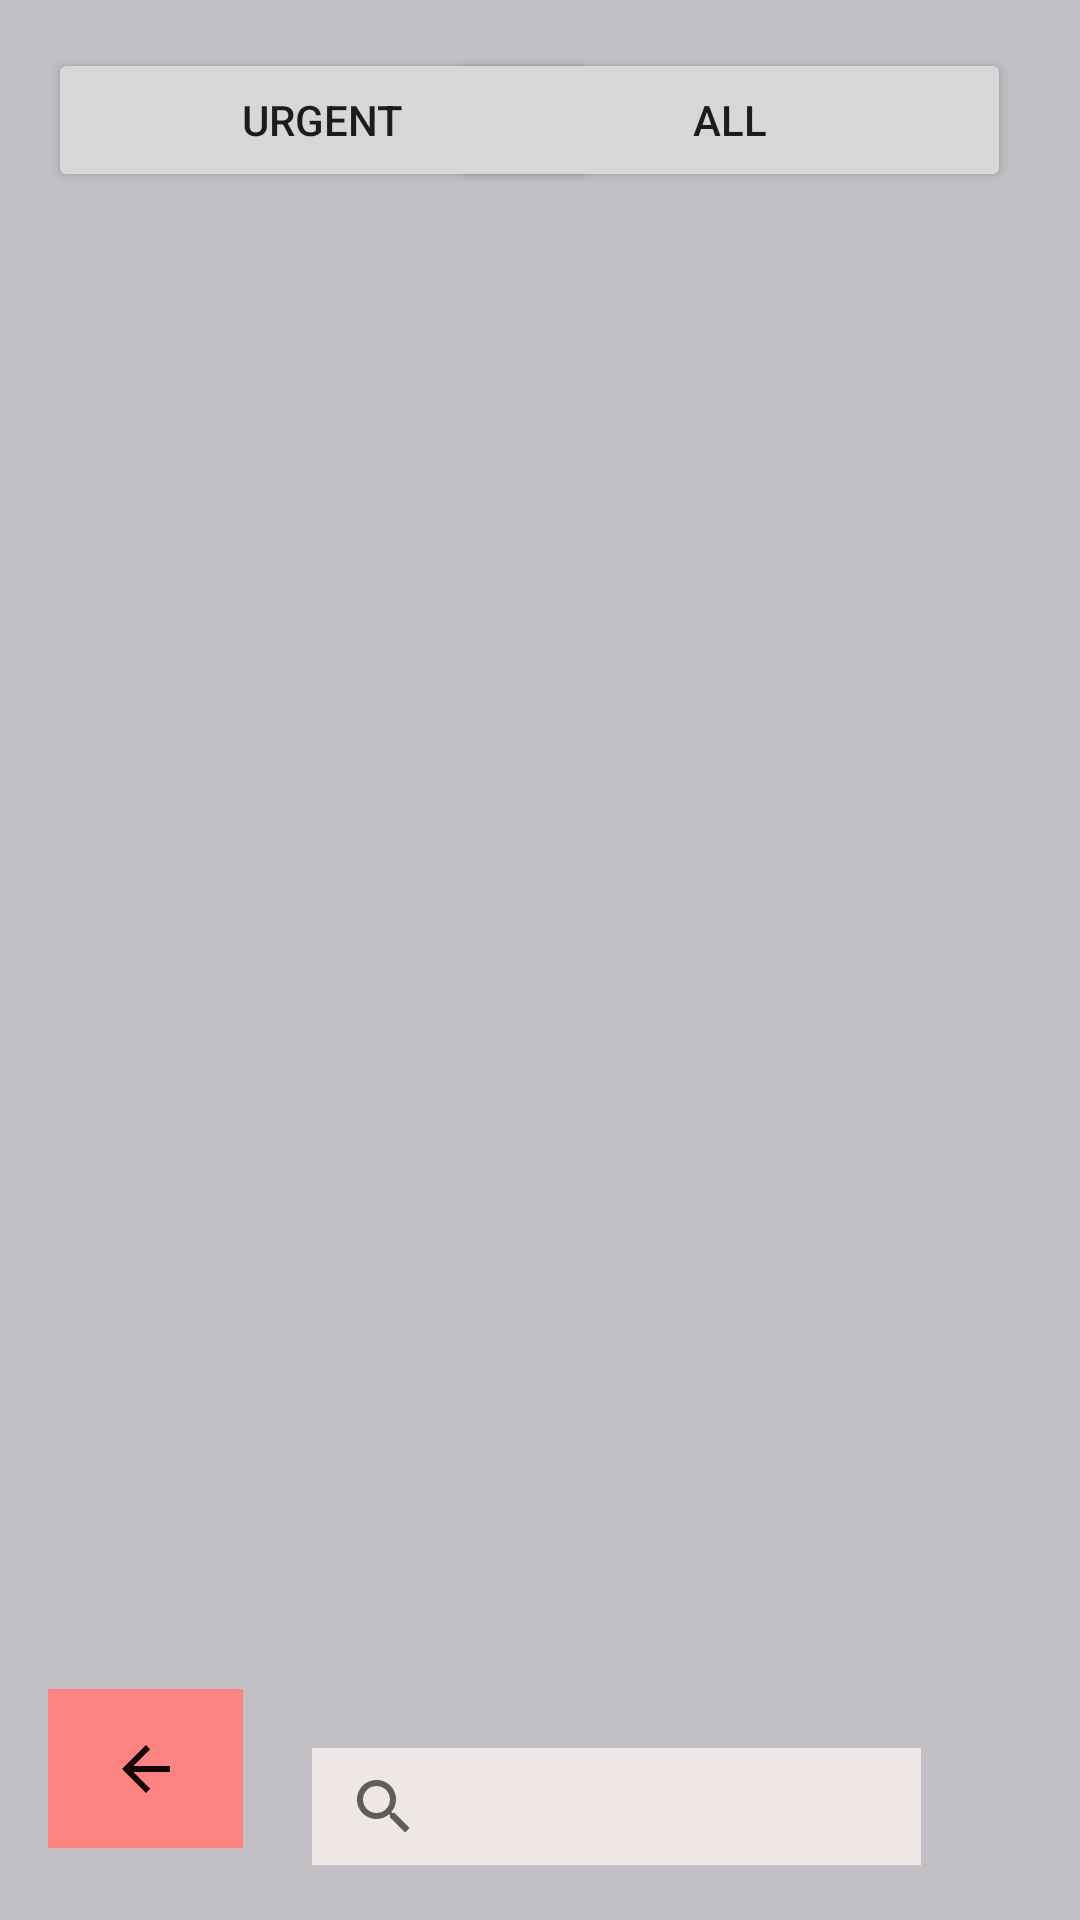

Here is an Android app screen rendered from its layout file. Give the layout XML and the strings, colors and styles it references.
<!-- AndroidManifest.xml: application theme Theme.BeautyProgram -->
<!-- res/layout/activity_wizard_free_orders.xml -->
<?xml version="1.0" encoding="utf-8"?>
<androidx.constraintlayout.widget.ConstraintLayout xmlns:android="http://schemas.android.com/apk/res/android"
    xmlns:app="http://schemas.android.com/apk/res-auto"
    xmlns:tools="http://schemas.android.com/tools"
    android:layout_width="match_parent"
    android:layout_height="match_parent"
    android:background="#C3C0C5"
    tools:context=".forWizard.WizardFreeOrders">

    <Button
        android:id="@+id/buttonAll"
        android:layout_width="187dp"
        android:layout_height="48dp"
        android:layout_marginTop="16dp"
        android:layout_marginEnd="23dp"
        android:text="@string/all"
        app:layout_constraintEnd_toEndOf="parent"
        app:layout_constraintTop_toTopOf="parent" />

    <ImageButton
        android:id="@+id/imageButtonBack2"
        android:layout_width="65dp"
        android:layout_height="53dp"
        android:layout_marginStart="16dp"
        android:layout_marginBottom="24dp"
        android:background="#FD8282"
        android:contentDescription="@string/backOn"
        android:minHeight="48dp"
        android:onClick="backOnWizAcc"
        app:layout_constraintBottom_toBottomOf="parent"
        app:layout_constraintStart_toStartOf="parent"
        app:srcCompat="?attr/actionModeCloseDrawable"
        app:tint="#150606" />

    <SearchView
        android:layout_width="203dp"
        android:layout_height="39dp"
        android:layout_marginStart="104dp"
        android:layout_marginTop="592dp"
        android:layout_marginBottom="28dp"
        android:background="#EFE6E6"
        app:layout_constraintBottom_toBottomOf="parent"
        app:layout_constraintStart_toStartOf="parent"
        app:layout_constraintTop_toTopOf="parent" />

    <Button
        android:id="@+id/buttonUrgent"
        android:layout_width="183dp"
        android:layout_height="48dp"
        android:layout_marginStart="16dp"
        android:layout_marginTop="16dp"
        android:text="@string/urgent"
        app:layout_constraintStart_toStartOf="parent"
        app:layout_constraintTop_toTopOf="parent" />

    <ScrollView
        android:layout_width="409dp"
        android:layout_height="516dp"
        android:layout_marginStart="1dp"
        android:layout_marginEnd="1dp"
        android:layout_marginBottom="1dp"
        android:contentDescription="@string/orderSMS"
        app:layout_constraintBottom_toTopOf="@+id/imageButtonBack2"
        app:layout_constraintEnd_toEndOf="parent"
        app:layout_constraintStart_toStartOf="parent"
        app:layout_constraintTop_toBottomOf="@+id/buttonAll">

        <LinearLayout
            android:id="@+id/linOrderList"
            android:layout_width="match_parent"
            android:layout_height="100sp"
            android:onClick="onFreeOrder"
            android:divider="@android:drawable/button_onoff_indicator_off"
            android:showDividers="middle"
            android:text="@string/orderBut"
            android:textSize="20sp"
            app:backgroundTint="#B3A5D5"
            android:orientation="vertical"/>
    </ScrollView>
</androidx.constraintlayout.widget.ConstraintLayout>
<!-- resources referenced by this layout -->
<resources>
  <string name="all">All</string>
  <string name="backOn">Back</string>
  <string name="orderBut">Order</string>
  <string name="orderSMS">Orders will be displayed here.</string>
  <string name="urgent">Urgent</string>
  <style name="Theme.BeautyProgram" parent="Theme.MaterialComponents.DayNight.NoActionBar">
          
          <item name="colorPrimary">@color/purple_500</item>
          <item name="colorPrimaryVariant">@color/purple_700</item>
          <item name="colorOnPrimary">@color/white</item>
          
          <item name="colorSecondary">@color/teal_200</item>
          <item name="colorSecondaryVariant">@color/teal_700</item>
          <item name="colorOnSecondary">@color/black</item>
          
          <item name="android:statusBarColor" tools:targetApi="l">?attr/colorPrimaryVariant</item>
          
      </style>
  <color name="purple_500">#805CB5</color>
  <color name="purple_700">#0F0F10</color>
  <color name="white">#FFFFFFFF</color>
  <color name="teal_200">#FF03DAC5</color>
  <color name="teal_700">#FF018786</color>
  <color name="black">#FF000000</color>
</resources>
